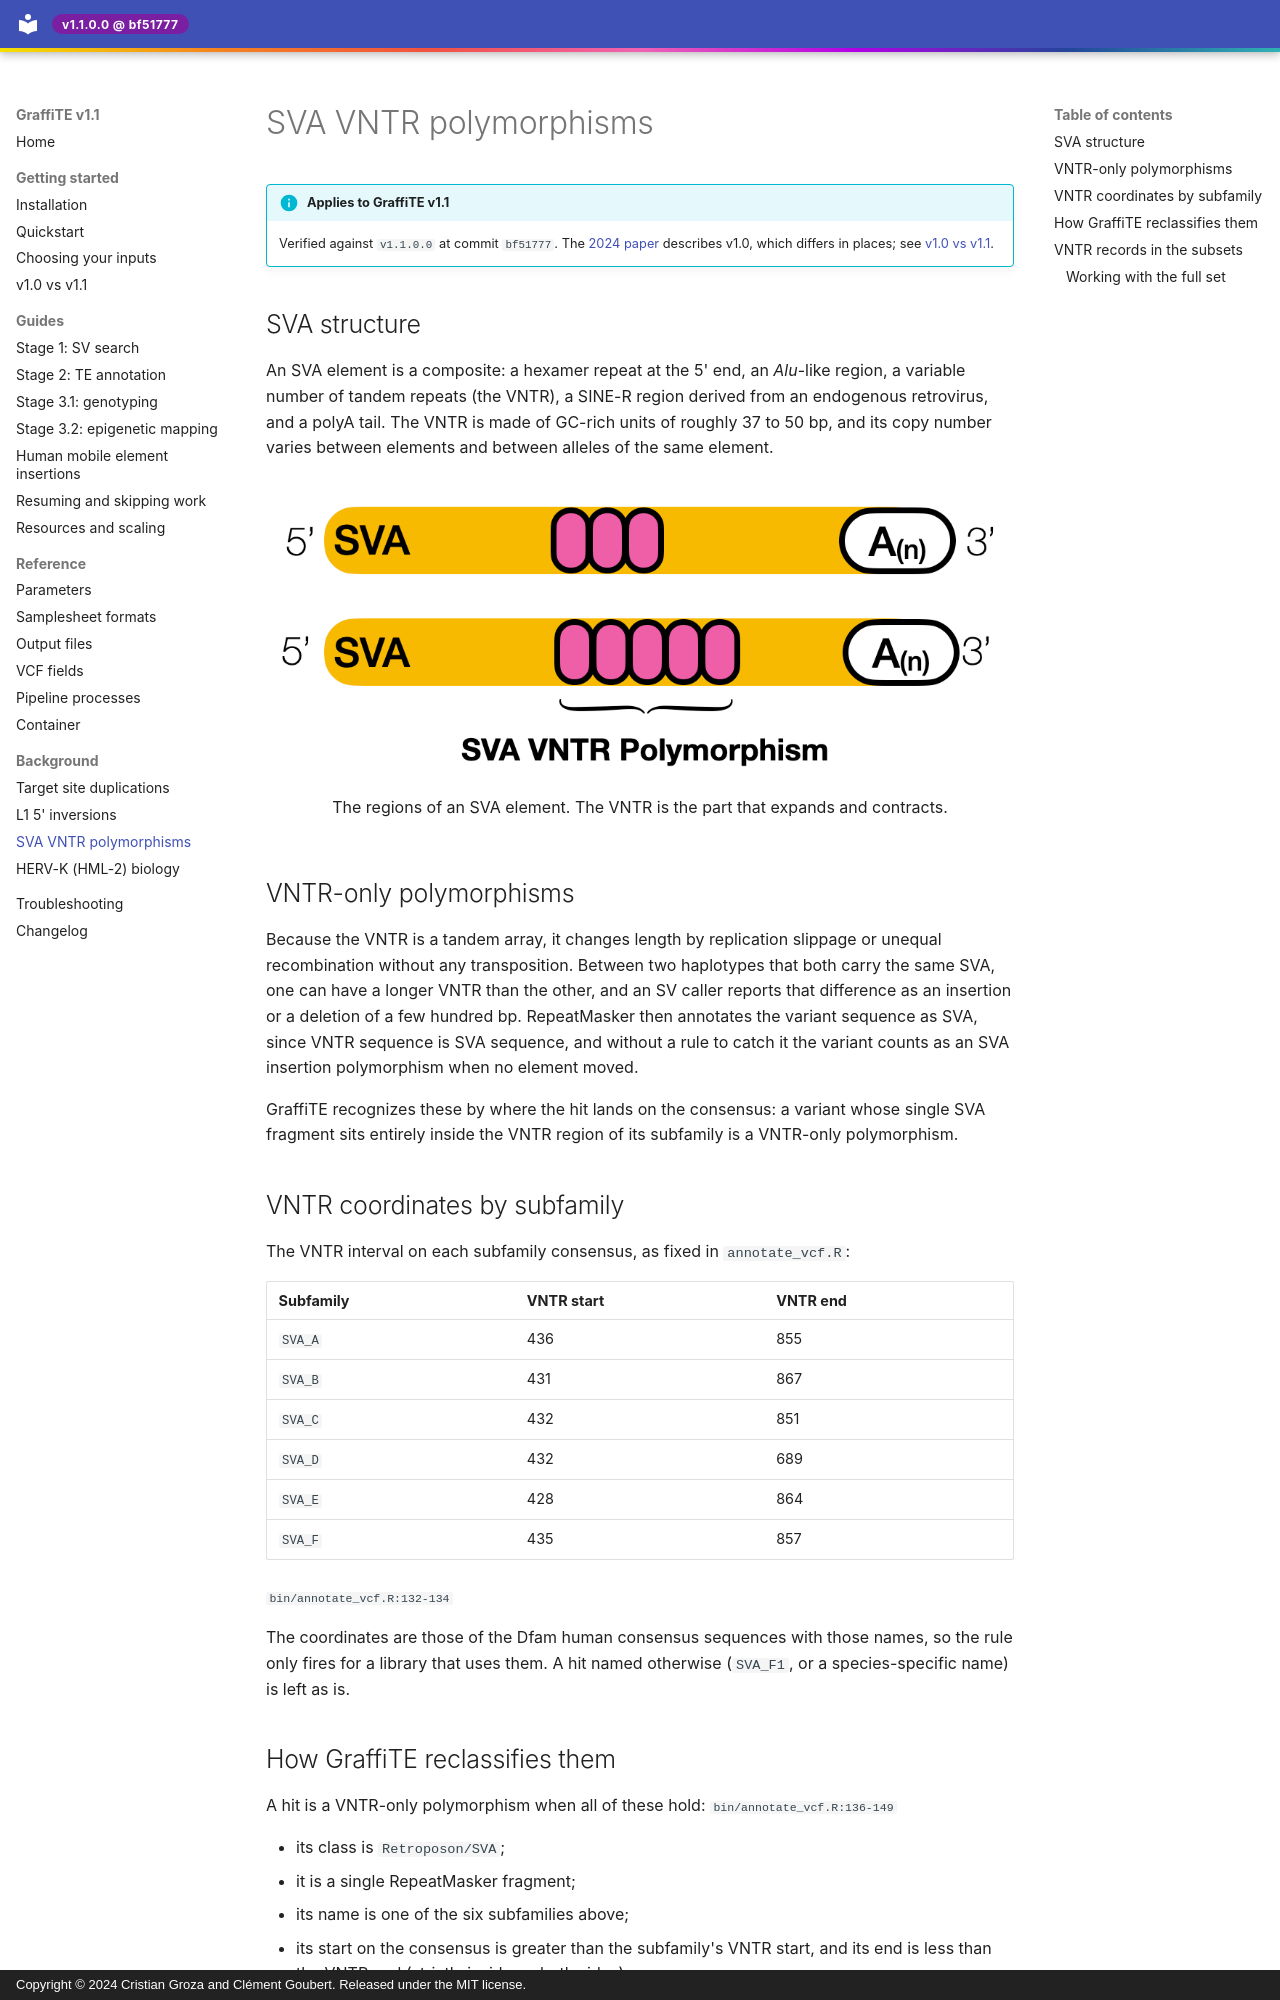

repository: cgroza/GraffiTE · page: background/sva-vntr/index.html · generator: mkdocs · copyright: Copyright © 2024 Cristian Groza and Clément Goubert. Released under the MIT license.

---
title: SVA VNTR polymorphisms
description: Why VNTR-only SVA variants are reclassified, and the per-subfamily VNTR coordinates.
---

# SVA VNTR polymorphisms

!!! info "Applies to GraffiTE v1.1"
    Verified against `v1.1.0.0` at commit `bf51777`. The
    [2024 paper](https://www.nature.com/articles/s41467-024-53294-2) describes v1.0, which
    differs in places; see [v1.0 vs v1.1](../getting-started/v1.0-vs-v1.1.md).

## SVA structure

An SVA element is a composite: a hexamer repeat at the 5' end, an *Alu*-like region, a
variable number of tandem repeats (the VNTR), a SINE-R region derived from an endogenous
retrovirus, and a polyA tail. The VNTR is made of GC-rich units of roughly 37 to 50 bp, and its
copy number varies between elements and between alleles of the same element.

<figure markdown="span">
![Structure of an SVA element: hexamer repeat, Alu-like region, VNTR, SINE-R, polyA tail](../assets/sva-vntr-structure.png)
<figcaption>The regions of an SVA element. The VNTR is the part that expands and contracts.</figcaption>
</figure>

## VNTR-only polymorphisms

Because the VNTR is a tandem array, it changes length by replication slippage or unequal
recombination without any transposition. Between two haplotypes that both carry the same SVA,
one can have a longer VNTR than the other, and an SV caller reports that difference as an
insertion or a deletion of a few hundred bp. RepeatMasker then annotates the variant sequence
as SVA, since VNTR sequence is SVA sequence, and without a rule to catch it the variant counts as
an SVA insertion polymorphism when no element moved.

GraffiTE recognizes these by where the hit lands on the consensus: a variant whose single SVA
fragment sits entirely inside the VNTR region of its subfamily is a VNTR-only polymorphism.

## VNTR coordinates by subfamily

The VNTR interval on each subfamily consensus, as fixed in `annotate_vcf.R`:

| Subfamily | VNTR start | VNTR end |
|---|---|---|
| `SVA_A` | 436 | 855 |
| `SVA_B` | 431 | 867 |
| `SVA_C` | 432 | 851 |
| `SVA_D` | 432 | 689 |
| `SVA_E` | 428 | 864 |
| `SVA_F` | 435 | 857 |

<span class="src">`bin/annotate_vcf.R:132-134`</span>

The coordinates are those of the Dfam human consensus sequences with those names, so the rule
only fires for a library that uses them. A hit named otherwise (`SVA_F1`, or a species-specific
name) is left as is.
